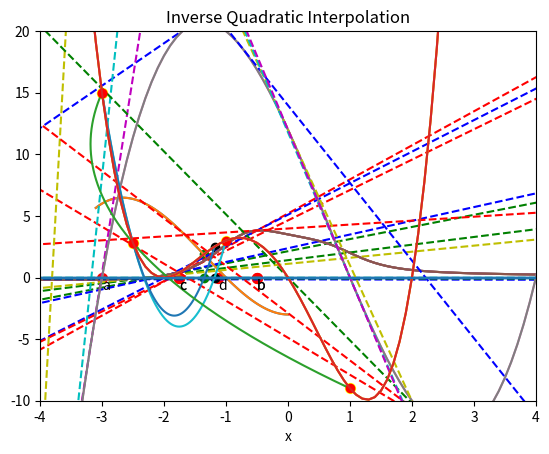

This figure's Python source:
%matplotlib inline
import matplotlib.pyplot as plt
import numpy as np
import scipy as scipy
from scipy.interpolate import interp1d

def f(x):
    return x**3 + 4*x**2 -3

x = np.linspace(-3.1, 0, 100)
plt.plot(x, x**3 + 4*x**2 -3)

a = -3.0
b = -0.5
c = 0.5*(a+b)

plt.text(a,-1,"a")
plt.text(b,-1,"b")
plt.text(c,-1,"c")

plt.scatter([a,b,c], [f(a), f(b),f(c)], s=50, facecolors='none')
plt.scatter([a,b,c], [0,0,0], s=50, c='red')

xaxis = plt.axhline(0);

x = np.linspace(-3.1, 0, 100)
plt.plot(x, x**3 + 4*x**2 -3)

d = 0.5*(b+c)

plt.text(d,-1,"d")
plt.text(b,-1,"b")
plt.text(c,-1,"c")

plt.scatter([d,b,c], [f(d), f(b),f(c)], s=50, facecolors='none')
plt.scatter([d,b,c], [0,0,0], s=50, c='red')

xaxis = plt.axhline(0);

def f(x):
    return (x**3-2*x+7)/(x**4+2)

x = np.arange(-3,5, 0.1);
y = f(x)

p1=plt.plot(x, y)
plt.xlim(-3, 4)
plt.ylim(-.5, 4)
plt.xlabel('x')
plt.axhline(0)
t = np.arange(-10, 5., 0.1)

x0=-1.2
x1=-0.5
xvals = []
xvals.append(x0)
xvals.append(x1)
notconverge = 1
count = 0
cols=['r--','b--','g--','y--']
while (notconverge==1 and count <  3):
    slope=(f(xvals[count+1])-f(xvals[count]))/(xvals[count+1]-xvals[count])
    intercept=-slope*xvals[count+1]+f(xvals[count+1])
    plt.plot(t, slope*t + intercept, cols[count])
    nextval = -intercept/slope
    if abs(f(nextval)) < 0.001:
        notconverge=0
    else:
        xvals.append(nextval)
    count = count+1

plt.show()

x = np.arange(-5,5, 0.1);
y = (x**3-2*x+7)/(x**4+2)

p1=plt.plot(x, y)
plt.xlim(-4, 4)
plt.ylim(-.5, 4)
plt.xlabel('x')
plt.axhline(0)
plt.title('Example Function')
plt.show()

x = np.arange(-5,5, 0.1);
y = (x**3-2*x+7)/(x**4+2)

p1=plt.plot(x, y)
plt.xlim(-4, 4)
plt.ylim(-.5, 4)
plt.xlabel('x')
plt.axhline(0)
plt.title('Good Guess')
t = np.arange(-5, 5., 0.1)

x0=-1.5
xvals = []
xvals.append(x0)
notconverge = 1
count = 0
cols=['r--','b--','g--','y--','c--','m--','k--','w--']
while (notconverge==1 and count <  6):
    funval=(xvals[count]**3-2*xvals[count]+7)/(xvals[count]**4+2)
    slope=-((4*xvals[count]**3 *(7 - 2 *xvals[count] + xvals[count]**3))/(2 + xvals[count]**4)**2) + (-2 + 3 *xvals[count]**2)/(2 + xvals[count]**4)

    intercept=-slope*xvals[count]+(xvals[count]**3-2*xvals[count]+7)/(xvals[count]**4+2)

    plt.plot(t, slope*t + intercept, cols[count])
    nextval = -intercept/slope
    if abs(funval) < 0.01:
        notconverge=0
    else:
        xvals.append(nextval)
    count = count+1

plt.show()

funval

x = np.arange(-5,5, 0.1);
y = (x**3-2*x+7)/(x**4+2)

p1=plt.plot(x, y)
plt.xlim(-4, 4)
plt.ylim(-.5, 4)
plt.xlabel('x')
plt.axhline(0)
plt.title('Bad Guess')
t = np.arange(-5, 5., 0.1)

x0=-0.5
xvals = []
xvals.append(x0)
notconverge = 1
count = 0
cols=['r--','b--','g--','y--','c--','m--','k--','w--']
while (notconverge==1 and count <  6):
    funval=(xvals[count]**3-2*xvals[count]+7)/(xvals[count]**4+2)
    slope=-((4*xvals[count]**3 *(7 - 2 *xvals[count] + xvals[count]**3))/(2 + xvals[count]**4)**2) + (-2 + 3 *xvals[count]**2)/(2 + xvals[count]**4)

    intercept=-slope*xvals[count]+(xvals[count]**3-2*xvals[count]+7)/(xvals[count]**4+2)

    plt.plot(t, slope*t + intercept, cols[count])
    nextval = -intercept/slope
    if abs(funval) < 0.01:
        notconverge = 0
    else:
        xvals.append(nextval)
    count = count+1

plt.show()

def f(x):
    return x**3 - 2*x**2 - 11*x +12
def s(x):
    return 3*x**2 - 4*x - 11

x = np.arange(-5,5, 0.1);

p1=plt.plot(x, f(x))
plt.xlim(-4, 5)
plt.ylim(-20, 22)
plt.xlabel('x')
plt.axhline(0)
plt.title('Basin of Attraction')
t = np.arange(-5, 5., 0.1)

x0=2.43
xvals = []
xvals.append(x0)
notconverge = 1
count = 0
cols=['r--','b--','g--','y--','c--','m--','k--','w--']
while (notconverge==1 and count <  6):
    funval = f(xvals[count])
    slope = s(xvals[count])

    intercept=-slope*xvals[count]+funval

    plt.plot(t, slope*t + intercept, cols[count])
    nextval = -intercept/slope
    if abs(funval) < 0.01:
        notconverge = 0
    else:
        xvals.append(nextval)
    count = count+1

plt.show()
xvals[count-1]

p1=plt.plot(x, f(x))
plt.xlim(-4, 5)
plt.ylim(-20, 22)
plt.xlabel('x')
plt.axhline(0)
plt.title('Basin of Attraction')
t = np.arange(-5, 5., 0.1)

x0=2.349
xvals = []
xvals.append(x0)
notconverge = 1
count = 0
cols=['r--','b--','g--','y--','c--','m--','k--','w--']
while (notconverge==1 and count <  6):
    funval = f(xvals[count])
    slope = s(xvals[count])

    intercept=-slope*xvals[count]+funval

    plt.plot(t, slope*t + intercept, cols[count])
    nextval = -intercept/slope
    if abs(funval) < 0.01:
        notconverge = 0
    else:
        xvals.append(nextval)
    count = count+1

plt.show()
xvals[count-1]

def f(x):
    return (x - 2) * x * (x + 2)**2


x = np.arange(-5,5, 0.1);
plt.plot(x, f(x))
plt.xlim(-3.5, 0.5)
plt.ylim(-5, 16)
plt.xlabel('x')
plt.axhline(0)
plt.title("Quadratic Interpolation")

#First Interpolation
x0=np.array([-3,-2.5,-1.0])
y0=f(x0)
f2 = interp1d(x0, y0,kind='quadratic')

#Plot parabola
xs = np.linspace(-3, -1, num=10000, endpoint=True)
plt.plot(xs, f2(xs))

#Plot first triplet
plt.plot(x0, f(x0),'ro');
plt.scatter(x0, f(x0), s=50, c='yellow');

#New x value
xnew=xs[np.where(abs(f2(xs))==min(abs(f2(xs))))]

plt.scatter(np.append(xnew,xnew), np.append(0,f(xnew)), c='black');

#New triplet
x1=np.append([-3,-2.5],xnew)
y1=f(x1)
f2 = interp1d(x1, y1,kind='quadratic')

#New Parabola
xs = np.linspace(min(x1), max(x1), num=100, endpoint=True)
plt.plot(xs, f2(xs))

xnew=xs[np.where(abs(f2(xs))==min(abs(f2(xs))))]
plt.scatter(np.append(xnew,xnew), np.append(0,f(xnew)), c='green');

x = np.arange(-5,5, 0.1);
plt.plot(x, f(x))
plt.xlim(-3.5, 0.5)
plt.ylim(-5, 16)
plt.xlabel('x')
plt.axhline(0)
plt.title("Inverse Quadratic Interpolation")

#First Interpolation
x0=np.array([-3,-2.5,1])
y0=f(x0)
f2 = interp1d(y0, x0,kind='quadratic')

#Plot parabola
xs = np.linspace(min(f(x0)), max(f(x0)), num=10000, endpoint=True)
plt.plot(f2(xs), xs)

#Plot first triplet
plt.plot(x0, f(x0),'ro');
plt.scatter(x0, f(x0), s=50, c='yellow');

from scipy.optimize import minimize_scalar

def f(x):
    return (x - 2) * x * (x + 2)**2

res = minimize_scalar(f)
res.x

x = np.arange(-5,5, 0.1);
p1=plt.plot(x, f(x))
plt.xlim(-4, 4)
plt.ylim(-10, 20)
plt.xlabel('x')
plt.axhline(0)

# To find zeroes, use
scipy.optimize.brentq(f,-1,.5)

scipy.optimize.brentq(f,.5,3)